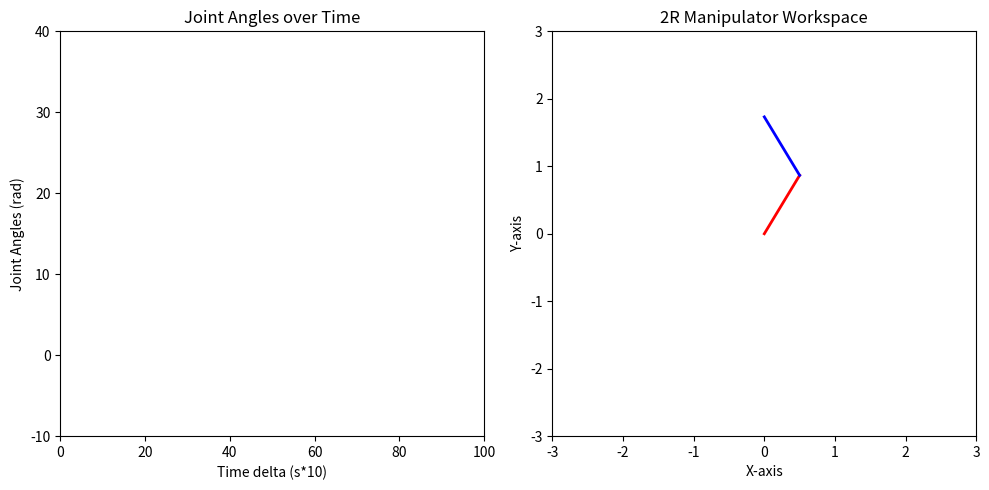

The matplotlib source for this figure:
import numpy as np
import matplotlib.pyplot as plt
from matplotlib.animation import FuncAnimation

# NOTE: gravity not implemented
# use this as a guide for a simple numerical ODE solver

# constants
m1 = m2 = 1; l1 = l2 = 1; 
tau1 = tau2 = 0

THETA_1 = THETA_2 = np.pi/3 # 60 degs
THETAD_1 = 2                # 1 rad/s initial angular vel
THETAD_2 = 0

def get_thetadd1(theta1, theta2, thetad1, thetad2, m1, m2, l1, l2, tau1, tau2):
    return l1**2*l2*m2*thetad1**2*np.sin(theta2)*np.cos(theta2)/(l1**2*l2*m1 - l1**2*l2*m2*np.cos(theta2)**2 + l1**2*l2*m2) + l1*l2**2*m2*thetad1**2*np.sin(theta2)/(l1**2*l2*m1 - l1**2*l2*m2*np.cos(theta2)**2 + l1**2*l2*m2) + 2*l1*l2**2*m2*thetad1*thetad2*np.sin(theta2)/(l1**2*l2*m1 - l1**2*l2*m2*np.cos(theta2)**2 + l1**2*l2*m2) + l1*l2**2*m2*thetad2**2*np.sin(theta2)/(l1**2*l2*m1 - l1**2*l2*m2*np.cos(theta2)**2 + l1**2*l2*m2) - l1*tau2*np.cos(theta2)/(l1**2*l2*m1 - l1**2*l2*m2*np.cos(theta2)**2 + l1**2*l2*m2) + l2*tau1/(l1**2*l2*m1 - l1**2*l2*m2*np.cos(theta2)**2 + l1**2*l2*m2) - l2*tau2/(l1**2*l2*m1 - l1**2*l2*m2*np.cos(theta2)**2 + l1**2*l2*m2)

def get_thetadd2(theta1, theta2, thetad1, thetad2, m1, m2, l1, l2, tau1, tau2):
    return -l1**3*l2*m1*m2*thetad1**2*np.sin(theta2)/(l1**2*l2**2*m1*m2 - l1**2*l2**2*m2**2*np.cos(theta2)**2 + l1**2*l2**2*m2**2) - l1**3*l2*m2**2*thetad1**2*np.sin(theta2)/(l1**2*l2**2*m1*m2 - l1**2*l2**2*m2**2*np.cos(theta2)**2 + l1**2*l2**2*m2**2) - 2*l1**2*l2**2*m2**2*thetad1**2*np.sin(theta2)*np.cos(theta2)/(l1**2*l2**2*m1*m2 - l1**2*l2**2*m2**2*np.cos(theta2)**2 + l1**2*l2**2*m2**2) - 2*l1**2*l2**2*m2**2*thetad1*thetad2*np.sin(theta2)*np.cos(theta2)/(l1**2*l2**2*m1*m2 - l1**2*l2**2*m2**2*np.cos(theta2)**2 + l1**2*l2**2*m2**2) - l1**2*l2**2*m2**2*thetad2**2*np.sin(theta2)*np.cos(theta2)/(l1**2*l2**2*m1*m2 - l1**2*l2**2*m2**2*np.cos(theta2)**2 + l1**2*l2**2*m2**2) + l1**2*m1*tau2/(l1**2*l2**2*m1*m2 - l1**2*l2**2*m2**2*np.cos(theta2)**2 + l1**2*l2**2*m2**2) + l1**2*m2*tau2/(l1**2*l2**2*m1*m2 - l1**2*l2**2*m2**2*np.cos(theta2)**2 + l1**2*l2**2*m2**2) - l1*l2**3*m2**2*thetad1**2*np.sin(theta2)/(l1**2*l2**2*m1*m2 - l1**2*l2**2*m2**2*np.cos(theta2)**2 + l1**2*l2**2*m2**2) - 2*l1*l2**3*m2**2*thetad1*thetad2*np.sin(theta2)/(l1**2*l2**2*m1*m2 - l1**2*l2**2*m2**2*np.cos(theta2)**2 + l1**2*l2**2*m2**2) - l1*l2**3*m2**2*thetad2**2*np.sin(theta2)/(l1**2*l2**2*m1*m2 - l1**2*l2**2*m2**2*np.cos(theta2)**2 + l1**2*l2**2*m2**2) - l1*l2*m2*tau1*np.cos(theta2)/(l1**2*l2**2*m1*m2 - l1**2*l2**2*m2**2*np.cos(theta2)**2 + l1**2*l2**2*m2**2) + 2*l1*l2*m2*tau2*np.cos(theta2)/(l1**2*l2**2*m1*m2 - l1**2*l2**2*m2**2*np.cos(theta2)**2 + l1**2*l2**2*m2**2) - l2**2*m2*tau1/(l1**2*l2**2*m1*m2 - l1**2*l2**2*m2**2*np.cos(theta2)**2 + l1**2*l2**2*m2**2) + l2**2*m2*tau2/(l1**2*l2**2*m1*m2 - l1**2*l2**2*m2**2*np.cos(theta2)**2 + l1**2*l2**2*m2**2)

def fwd_dynamics(t):
    tau1 = tau2 = 0 # constant torque input

    # initalize changing values
    theta1 = THETA_1
    theta2 = THETA_2
    thetad1 = THETAD_1
    thetad2 = THETAD_2

    delta_t = 0.1

    for time in np.arange(0, t, delta_t):
        thetadd1 = get_thetadd1(theta1, theta2, thetad1, thetad2, m1, m2, l1, l2, tau1, tau2)
        thetadd2 = get_thetadd2(theta1, theta2, thetad1, thetad2, m1, m2, l1, l2, tau1, tau2)

        theta1 += thetad1 * delta_t
        theta2 += thetad2 * delta_t
        thetad1 += thetadd1 * delta_t 
        thetad2 += thetadd2 * delta_t

    return theta1, theta2

t_start = 0  # Starting time
t_end = 10   # Ending time
step = 0.1   # Time step size
time_values = []  # List to store time values
theta1_values = []  # List to store theta1 values
theta2_values = []  # List to store theta2 values

for t in range(int(t_start * 10), int(t_end * 10) + 1):
    t /= 10.0  # Convert to float
    theta1, theta2 = fwd_dynamics(t)
    time_values.append(t)
    theta1_values.append(theta1)
    theta2_values.append(theta2)

# === Plotting ===

# BOTH ANIMATIONS
import matplotlib.pyplot as plt
from matplotlib.animation import FuncAnimation
import numpy as np

# Assuming you have already generated theta1_values and theta2_values as lists

# Define the link lengths of the robot arm
l1 = 1  # Length of link 1
l2 = 1  # Length of link 2

# Create a figure and subplots for joint angles and workspace visualization
fig, (ax_joint, ax_workspace) = plt.subplots(1, 2, figsize=(10, 5))

# Set up the workspace plot
ax_workspace.set_xlim(-3, 3)  # Adjust according to your workspace
ax_workspace.set_ylim(-3, 3)  # Adjust according to your workspace
ax_workspace.set_xlabel('X-axis')
ax_workspace.set_ylabel('Y-axis')
ax_workspace.set_title('2R Manipulator Workspace')

# Set up the joint angles plot
ax_joint.set_xlim(0, 100)
ax_joint.set_ylim(-10, 40)
ax_joint.set_xlabel('Time delta (s*10)')
ax_joint.set_ylabel('Joint Angles (rad)')
ax_joint.set_title('Joint Angles over Time')

# Initialize the robot arm segments in the workspace plot
segment1_ws, = ax_workspace.plot([], [], 'r-', lw=2)
segment2_ws, = ax_workspace.plot([], [], 'b-', lw=2)

# Initialize the joint angles plot
line_theta1, = ax_joint.plot([], [], 'r-', label='Theta 1')
line_theta2, = ax_joint.plot([], [], 'b-', label='Theta 2')

# Function to update the animation frames
def update(frame):
    theta1 = theta1_values[frame]  # Get theta1 for the current frame
    theta2 = theta2_values[frame]  # Get theta2 for the current frame
    
    # Calculate the positions of joint 1 and joint 2
    joint1_x = 0
    joint1_y = 0
    joint2_x = l1 * np.cos(theta1)
    joint2_y = l1 * np.sin(theta1)
    joint3_x = joint2_x + l2 * np.cos(theta1 + theta2)
    joint3_y = joint2_y + l2 * np.sin(theta1 + theta2)

    # Update the robot arm segments in the workspace plot
    segment1_ws.set_data([joint1_x, joint2_x], [joint1_y, joint2_y])
    segment2_ws.set_data([joint2_x, joint3_x], [joint2_y, joint3_y])

    # Update the joint angles plot
    line_theta1.set_data(range(frame + 1), theta1_values[:frame + 1])
    line_theta2.set_data(range(frame + 1), theta2_values[:frame + 1])

    return segment1_ws, segment2_ws, line_theta1, line_theta2

# Create the animation
ani = FuncAnimation(fig, update, frames=len(theta1_values), interval=50, blit=True)

# Show the animation
plt.tight_layout()
plt.show()
